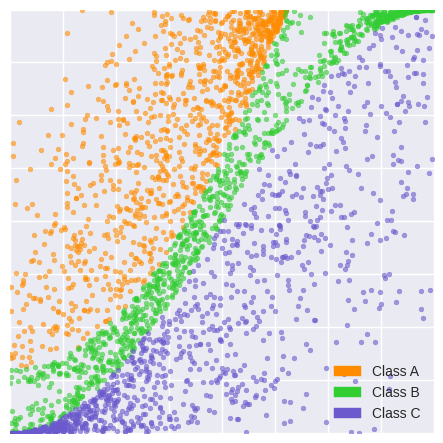

Python code for this plot:
#!/usr/bin/env python3
# -*- coding: utf-8 -*-
"""
Created on Thu May 11 14:38:35 2023

@author: jeremynachison
"""

import numpy as np
import random
import matplotlib.pyplot as plt
from scipy import optimize
import matplotlib.patches as mpatches

# curve 1: (x+1)^2-(7/10)
# curve 2: sin((pi/2)x)

# function defining curve 1
def curve1(x):
    return (x+1)**2-(7/10)

# function defining curve 2
def curve2 (x):
    return np.sin((np.pi/2)*x)

# distance from a point (a,b) to curve 1
def d1(x,a,b):
    return np.sqrt((x-a)**2+((x+1)**2-7/10-b)**2)

# maximum distance from a point in region 1 to curve1
max_dist1 = optimize.fmin(d1,0,full_output=1, args=(-1,1))[1]

# distance from a point (a,b) to curve 2
def d2(x,a,b):
    return np.sqrt((x-a)**2+(np.sin((np.pi/2)*x)-b)**2)

max_dist2 = optimize.fmin(d2,0,full_output=1, args=(1,-1))[1]

def prob_transformation(x,b):
    # more emphasis on larger probabilities for b close to 1 (but hgreater than 1)
    return (np.log((b-x)/x))/np.log((b-1)/b)
# this transformation is aisgmoid function
def prob_transformation2(x,b):
    return 1/(1+np.e**(-b*(x-0.5)))

def generate_points(n):
    xcoords1 = []
    ycoords1 = []
    # Region 1: points between y=1 and curve 1
    while len(xcoords1) < n:
        # generate random points in the region
        x = random.uniform(-1,0.30384)
        y = random.uniform(curve1(x),1)
        # calculate distance from point to curve 1
        distance = optimize.fmin(d1,0,full_output=1, args=(x,y))[1]
        # probability of generating a point is 
        probability = 1-(distance/(max_dist1))
        if random.uniform(0,1)<prob_transformation2(probability,10):
            xcoords1.append(x)
            ycoords1.append(y)
    xcoords2 = []
    ycoords2 = []
    while len(xcoords2) < n:
        # generate random points in the region
        x = random.uniform(-1,1)
        y = random.uniform(curve2(x),min(1,curve1(x)))
        # calculate distance from point to curve 1
        distance1 = optimize.fmin(d1,0,full_output=1, args=(x,y))[1]
        # calculate distance from point to curve 2
        distance2 = optimize.fmin(d2,0,full_output=1, args=(x,y))[1]
        # use closest curve to measure distance
        distance = min(distance1, distance2)
        # probability of generating a point
        # 0.15 is about the 1/2 of the maximum distance between each curve
        probability = 1-(distance/(0.16))
        if random.uniform(0,1)<prob_transformation2(probability,8):
            xcoords2.append(x)
            ycoords2.append(y)
    xcoords3 = []
    ycoords3 = []
    while len(xcoords3) < n:
        # generate random points in the region
        x = random.uniform(-1,1)
        y = random.uniform(-1,curve2(x))
        # calculate distance from point to curve 1
        distance = optimize.fmin(d2,0,full_output=1, args=(x,y))[1]
        # probability of generating a point is 
        probability = 1-(distance/(max_dist2))
        if random.uniform(0,1)<prob_transformation2(probability,10):
            xcoords3.append(x)
            ycoords3.append(y)
        
    return {"x1":xcoords1,"y1":ycoords1,
            "x2":xcoords2,"y2":ycoords2,
            "x3":xcoords3,"y3":ycoords3}
        

test = generate_points(1000)

plt.style.use('seaborn-v0_8')
fig = plt.figure()
ax = fig.add_subplot()
plt.scatter(test["x1"],test["y1"],alpha=0.6, 
            marker=".", c="darkorange")
plt.scatter(test["x2"],test["y2"],alpha=0.6, 
            marker=".",c="limegreen")
plt.scatter(test["x3"],test["y3"],alpha=0.6,
            marker=".",c="slateblue")
plt.xlim([-1,1])
plt.ylim([-1,1])
orange_patch =  mpatches.Patch(color='darkorange', label='Class A')
green_patch = mpatches.Patch(color='limegreen', label='Class B')
purp_patch = mpatches.Patch(color='slateblue', label='Class C')
ax.legend(handles=[orange_patch, green_patch, purp_patch])
ax.xaxis.set_tick_params(labelbottom=False)
ax.yaxis.set_tick_params(labelleft=False)
ax.set_aspect('equal', adjustable='box')
plt.show()



